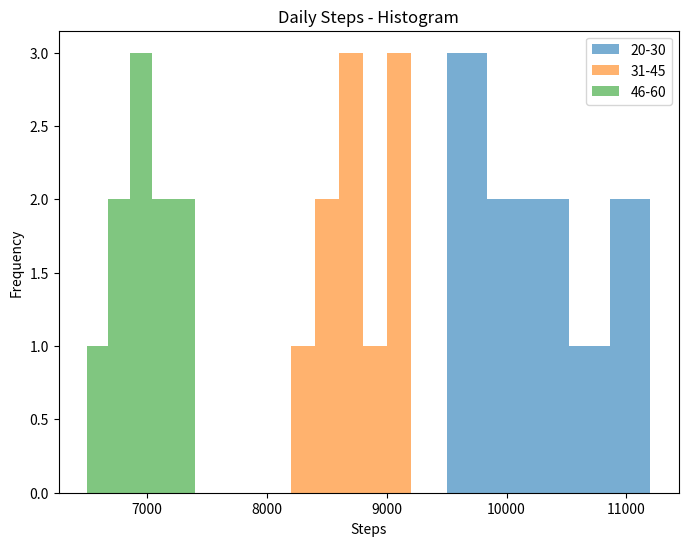

Reproduce this figure in Python. (Note: this script raises an exception after producing the figure.)
import matplotlib.pyplot as plt
import seaborn as sns
import pandas as pd

# Daily Steps Data
data = {
    "20-30": [9500,10200,9800,11000,10500,9700,10100,10800,11200,9900],
    "31-45": [8200,8600,8400,9000,8900,8500,8700,9100,9200,8600],
    "46-60": [6500,6700,6900,7200,7000,6800,7100,7300,7400,6950]
}

df = pd.DataFrame(data)

# -------------------------
# Histogram
# -------------------------
plt.figure(figsize=(8,6))

plt.hist(df["20-30"], bins=5, alpha=0.6, label="20-30")
plt.hist(df["31-45"], bins=5, alpha=0.6, label="31-45")
plt.hist(df["46-60"], bins=5, alpha=0.6, label="46-60")

plt.title("Daily Steps - Histogram")
plt.xlabel("Steps")
plt.ylabel("Frequency")
plt.legend()

plt.savefig("../Output images/steps_histogram.png")
plt.close()

# -------------------------
# Density Plot
# -------------------------
plt.figure(figsize=(8,6))

sns.kdeplot(df["20-30"], label="20-30", fill=True)
sns.kdeplot(df["31-45"], label="31-45", fill=True)
sns.kdeplot(df["46-60"], label="46-60", fill=True)

plt.title("Daily Steps - Density Plot")
plt.xlabel("Steps")
plt.ylabel("Density")
plt.legend()

plt.savefig("../Output images/steps_density.png")
plt.close()

# -------------------------
# Box Plot
# -------------------------
plt.figure(figsize=(8,6))

sns.boxplot(data=df)

plt.title("Daily Steps - Box Plot")
plt.ylabel("Steps")

plt.savefig("../Output images/steps_boxplot.png")
plt.close()

print("Histogram, Density Plot and Box Plot created successfully!")
